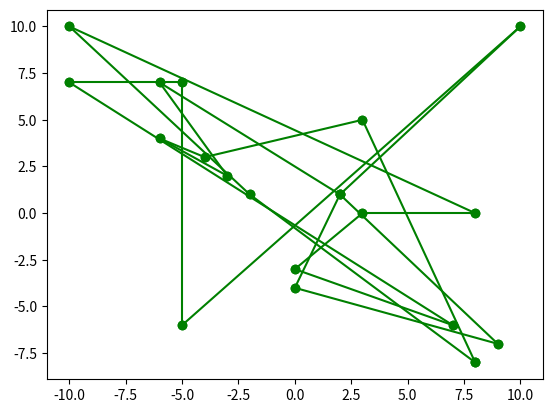
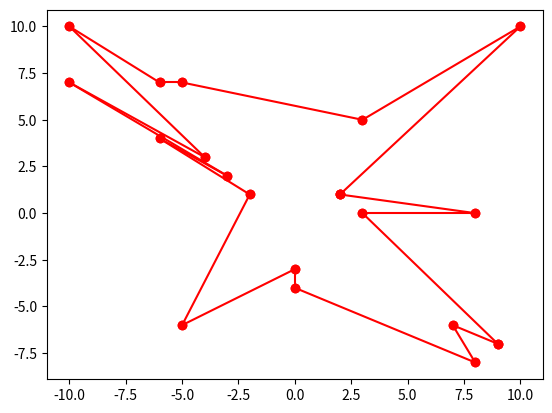
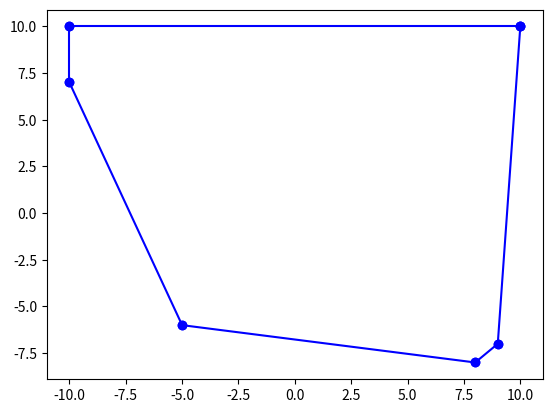

Recreate these plots in Python, in order.
# Analysis of Algorithms (CSCI 323)
# Winter 2025
# Assignment 4 - Computational Geometry

import math
from functools import cmp_to_key
from random import randint

import matplotlib.pyplot as plt


# [1] Define a function generate_points(n, mn, mx) to make a random list of points in 2D, with each coordinate being between mn and mx.
def generate_points(n, mn, mx):
    return [(randint(mn, mx), randint(mn, mx)) for i in range(n)]


# [2] Define a function line(points, i, j) that finds the line between two points in a list.
def compute_line(points, i, j):
    Q = points[i]
    P = points[j]
    a = Q[1] - P[1]
    b = P[0] - Q[0]
    c = a * (P[0]) + b * (P[1])
    if b < 0:
        b = -1 * b
    line = f"{a}x + {b}y = {c}"
    return line


def get_x_y(points):
    return [point[0] for point in points], [point[1] for point in points]


# [3] Define a function draw_points(points) to draw the points using a package like matplotlib
def draw_points(points, color, filename):
    x, y = get_x_y(points)
    style = color + "o-"
    for i in range(len(x)):
        plt.plot(x[i:i + 2], y[i:i + 2], style)
    plt.plot([x[0], x[-1]], [y[0], y[-1]], style)
    plt.savefig(filename)
    plt.show()


# [5] Define a  function sort_points(points) to sort the points in clockwise (or counterclockwise) order
def sort_points(points):
    def key(x):
        atan = math.atan2(x[1], x[0])
        return (atan, x[1] ** 2 + x[0] ** 2) if atan >= 0 else (2 * math.pi + atan, x[0] ** 2 + x[1] ** 2)
    return sorted(points, key=key)


# [6] Define a function to compute the convex hull of a set of points. You may use any algorithm.
def quad(p):
    if p[0] >= 0 and p[1] >= 0:
        return 1
    if p[0] <= 0 and p[1] >= 0:
        return 2
    if p[0] <= 0 and p[1] <= 0:
        return 3
    return 4


def orientation(a, b, c):
    res = (b[1] - a[1]) * (c[0] - b[0]) - (c[1] - b[1]) * (b[0] - a[0])
    if res == 0:
        return 0
    if res > 0:
        return 1
    return -1


def compare(p1, q1):
    p = [p1[0] - mid[0], p1[1] - mid[1]]
    q = [q1[0] - mid[0], q1[1] - mid[1]]
    one = quad(p)
    two = quad(q)
    if one != two:
        if one < two:
            return -1
        return 1
    if p[1] * q[0] < q[1] * p[0]:
        return -1
    return 1


def merger(a, b):
    n1, n2 = len(a), len(b)
    ia, ib = 0, 0
    for i in range(1, n1):
        if a[i][0] > a[ia][0]:
            ia = i
    for i in range(1, n2):
        if b[i][0] < b[ib][0]:
            ib = i
    inda, indb = ia, ib
    done = 0
    while not done:
        done = 1
        while orientation(b[indb], a[inda], a[(inda + 1) % n1]) >= 0:
            inda = (inda + 1) % n1
        while orientation(a[inda], b[indb], b[(n2 + indb - 1) % n2]) <= 0:
            indb = (indb - 1) % n2
            done = 0
    uppera, upperb = inda, indb
    inda, indb = ia, ib
    done = 0
    while not done:
        done = 1
        while orientation(a[inda], b[indb], b[(indb + 1) % n2]) >= 0:
            indb = (indb + 1) % n2
        while orientation(b[indb], a[inda], a[(n1 + inda - 1) % n1]) <= 0:
            inda = (inda - 1) % n1
            done = 0
    ret = []
    lowera, lowerb = inda, indb
    ind = uppera
    ret.append(a[uppera])
    while ind != lowera:
        ind = (ind + 1) % n1
        ret.append(a[ind])
    ind = lowerb
    ret.append(b[lowerb])
    while ind != upperb:
        ind = (ind + 1) % n2
        ret.append(b[ind])
    return ret


def bruteHull(a):
    global mid
    s = set()
    for i in range(len(a)):
        for j in range(i + 1, len(a)):
            x1, x2 = a[i][0], a[j][0]
            y1, y2 = a[i][1], a[j][1]
            a1, b1, c1 = y1 - y2, x2 - x1, x1 * y2 - y1 * x2
            pos, neg = 0, 0
            for k in range(len(a)):
                if k == i or k == j or (a1 * a[k][0] + b1 * a[k][1] + c1 <= 0):
                    neg += 1
                if k == i or k == j or (a1 * a[k][0] + b1 * a[k][1] + c1 >= 0):
                    pos += 1
            if pos == len(a) or neg == len(a):
                s.add(tuple(a[i]))
                s.add(tuple(a[j]))
    ret = []
    for x in s:
        ret.append(list(x))
    mid = [0, 0]
    n = len(ret)
    for i in range(n):
        mid[0] += ret[i][0]
        mid[1] += ret[i][1]
        ret[i][0] *= n
        ret[i][1] *= n
    ret = sorted(ret, key=cmp_to_key(compare))
    for i in range(n):
        ret[i] = [ret[i][0] / n, ret[i][1] / n]
    return ret


def divide(a):
    if len(a) <= 5:
        return bruteHull(a)
    left, right = [], []
    start = int(len(a) / 2)
    for i in range(start):
        left.append(a[i])
    for i in range(start, len(a)):
        right.append(a[i])
    left_hull = divide(left)
    right_hull = divide(right)
    return merger(left_hull, right_hull)


def convex_hull(points):
    sorted_points = sorted(points)
    ch = divide(sorted_points)
    return ch


# [7] Define a function compute_area(points) to find the area of the convex hull, not the original set.
def compute_area(points):
    area = 0.0
    n = len(points)
    j = n - 1
    x, y = get_x_y(points)
    for i in range(n):
        area += (x[j] + x[i]) * (y[j] - y[i])
        j = i
    return abs(area / 2.0)


# [8] Define a function compute_perimeter(points) to find the perimeter of the convex hull, not the original set.
def compute_perimeter(points):
    perimeter = 0.0
    n = len(points)
    x, y = get_x_y(points)
    j = n - 1
    for i in range(n):
        perimeter += math.sqrt((x[j] - x[i]) * (x[j] - x[i]) + (y[j] - y[i]) * (y[j] - y[i]))
        j = i
    return round(perimeter, 3)


# [9] Define a function is_equable(points) to determine if the shape is equable (area and perimeter are equal)
def is_equable(points):
    return compute_area(points) == compute_perimeter(points)


# [10] Define a function closest_pair(points) to determine the closest pair in a set of points
def closest_pair(points):
    min_distance = float('inf')
    closest_points = None
    for i in range(len(points)):
        for j in range(i + 1, len(points)):
            p1, p2 = points[i], points[j]
            distance = math.sqrt((p1[0] - p2[0]) ** 2 + (p1[1] - p2[1]) ** 2)
            if distance < min_distance:
                min_distance = distance
                closest_points = (p1, p2)
    return closest_points, round(min_distance, 3)


# [11] Define a function farthest_pairs(points) to determine the closest pair in a set of points
def farthest_pairs(points):
    max_distance = 0
    farthest_points = None
    for i in range(len(points)):
        for j in range(i + 1, len(points)):
            p1, p2 = points[i], points[j]
            distance = math.sqrt((p1[0] - p2[0]) ** 2 + (p1[1] - p2[1]) ** 2)
            if distance > max_distance:
                max_distance = distance
                farthest_points = (p1, p2)
    return farthest_points, round(max_distance, 3)


def print_and_write(filename, *text):
    print(*text, file=open(filename, "a"))
    print(*text)


def main():
    assn = "assignment04"
    assn_txt_file = assn + ".txt"
    open(assn_txt_file, "w").close()

    points = generate_points(20, -10, 10)
    draw_points(points, "g", f"{assn}_random.png")
    points_sorted = sort_points(points)
    draw_points(points_sorted, "r", f"{assn}_sorted.png")
    ch = convex_hull(points)
    draw_points(ch, "b", f"{assn}_convex_hull.png")

    print_and_write(assn_txt_file, "random points", len(points), points)
    print_and_write(assn_txt_file, "sorted points", len(points_sorted), points_sorted)
    print_and_write(assn_txt_file, "convex hull points", len(ch), ch)

    print_and_write(assn_txt_file, "area of convex hull", compute_area(ch))
    print_and_write(assn_txt_file, "area of sorted points polygon", compute_area(points_sorted))

    print_and_write(assn_txt_file, "perimeter of convex hull", compute_perimeter(ch))
    print_and_write(assn_txt_file, "perimeter of sorted points polygon", compute_perimeter(points_sorted))
    print_and_write(assn_txt_file, "is convex hull equable", is_equable(ch))
    print_and_write(assn_txt_file, "is sorted points polygon equable", is_equable(points_sorted))

    print_and_write(assn_txt_file, "closest pair of points random", closest_pair(points))
    print_and_write(assn_txt_file, "closest pair of points sorted", closest_pair(points_sorted))
    print_and_write(assn_txt_file, "closest pair of points convex hull", closest_pair(ch))

    print_and_write(assn_txt_file, "farthest pair of points random", farthest_pairs(points))
    print_and_write(assn_txt_file, "farthest pair of points sorted", farthest_pairs(points_sorted))
    print_and_write(assn_txt_file, "farthest pair of points convex hull", farthest_pairs(ch))


if __name__ == "__main__":
    main()
